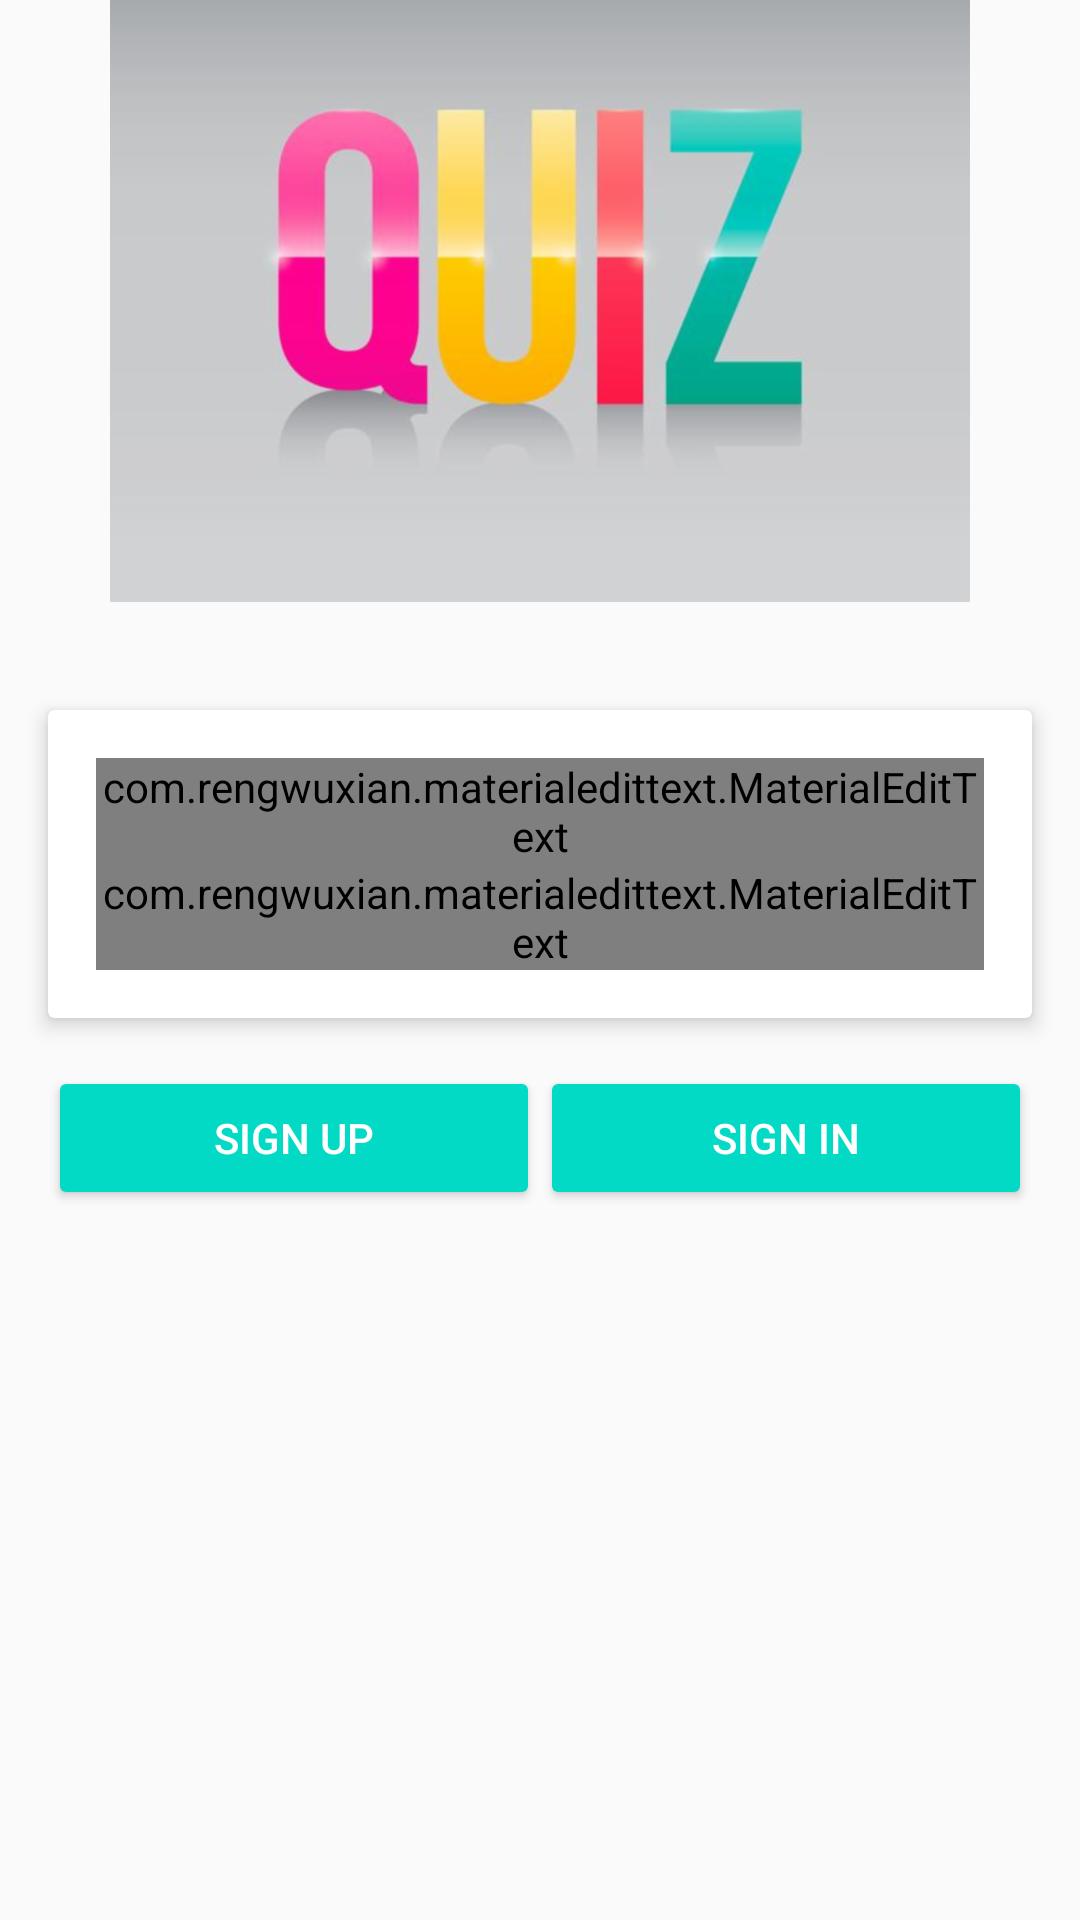

Write the Android layout XML for this screen, with the resource values it uses.
<!-- AndroidManifest.xml: application theme AppTheme -->
<!-- res/layout/activity_main.xml -->
<?xml version="1.0" encoding="utf-8"?>

<RelativeLayout xmlns:android="http://schemas.android.com/apk/res/android"
    xmlns:app="http://schemas.android.com/apk/res-auto"
    xmlns:tools="http://schemas.android.com/tools"
    android:layout_width="match_parent"
    android:layout_height="match_parent"
    android:background="@drawable/abstract_polygon_background_1"
    tools:context=".MainActivity">

    
    <ImageView
        
        android:src="@drawable/logo"
        android:layout_marginBottom="20dp"
        android:layout_centerHorizontal="true"
        android:layout_width="wrap_content"
        android:layout_height="wrap_content"
        android:layout_above="@+id/wrap_login"
        />

        <RelativeLayout
            android:id="@+id/wrap_login"
            android:layout_width="match_parent"
            android:layout_height="wrap_content"
            android:layout_centerInParent="true"
            android:layout_margin="8dp"
            >

            <android.support.v7.widget.CardView xmlns:android="http://schemas.android.com/apk/res/android"
                xmlns:app="http://schemas.android.com/apk/res-auto"
                android:id="@+id/info_login"
                android:layout_width="match_parent" android:layout_height="wrap_content"
                android:layout_margin="8dp"

                app:cardElevation="4dp"
                >

            <LinearLayout
                android:padding="16dp"
                android:orientation="vertical"
                android:layout_width="match_parent"
                android:layout_height="wrap_content">

                <com.rengwuxian.materialedittext.MaterialEditText
                    android:id="@+id/edtUser"
                    android:hint="User name"
                    android:textColorHint="@color/colorPrimary"
                    android:textColor="@color/colorPrimary"
                    android:textSize="24sp"
                    android:layout_width="match_parent"
                    android:layout_height="wrap_content"
                    app:met_baseColor="@color/colorPrimary"
                    app:met_floatingLabel="highlight"
                    app:met_primaryColor="@color/colorPrimary"
                    app:met_singleLineEllipsis="true"
                    />

                <com.rengwuxian.materialedittext.MaterialEditText
                    android:id="@+id/edtPassword"
                    android:hint="Password"
                    android:textColorHint="@color/colorPrimary"
                    android:textColor="@color/colorPrimary"
                    android:textSize="24sp"
                    android:inputType="textPassword"
                    android:layout_width="match_parent"
                    android:layout_height="wrap_content"
                    app:met_baseColor="@color/colorPrimary"
                    app:met_floatingLabel="highlight"
                    app:met_primaryColor="@color/colorPrimary"
                    app:met_singleLineEllipsis="true"
                    />


            </LinearLayout>

            </android.support.v7.widget.CardView>
            <LinearLayout
                android:layout_below="@+id/info_login"
                android:orientation="horizontal"
                android:weightSum="2"
                android:layout_margin="8dp"
                android:layout_width="match_parent"
                android:layout_height="wrap_content">
                
                <Button
                    android:id="@+id/btn_sign_up"
                    android:text="Sign Up"
                    style="@style/Widget.AppCompat.Button.Colored"
                    android:layout_weight="1"
                    android:layout_width="0dp"
                    android:layout_height="wrap_content" />

                <Button
                    android:id="@+id/btn_sign_in"
                    android:text="Sign In"
                    style="@style/Widget.AppCompat.Button.Colored"
                    android:layout_weight="1"
                    android:layout_width="0dp"
                    android:layout_height="wrap_content" />

            </LinearLayout>

        </RelativeLayout>


</RelativeLayout>
<!-- resources referenced by this layout -->
<resources>
  <!-- drawable logo: png bitmap (drawable-hdpi, 79639 bytes) -->
  <style name="AppTheme" parent="Theme.AppCompat.Light.NoActionBar">
          
          <item name="colorPrimary">@color/colorPrimary</item>
          <item name="colorPrimaryDark">@color/colorPrimaryDark</item>
          <item name="colorAccent">@color/colorAccent</item>
      </style>
  <!-- not gathered from this repository: default colours our renderer supplied (Android Studio template values) -->
  <color name="colorPrimary">#FF6200EE</color>
  <color name="colorPrimaryDark">#FF3700B3</color>
  <color name="colorAccent">#FF03DAC5</color>
</resources>
